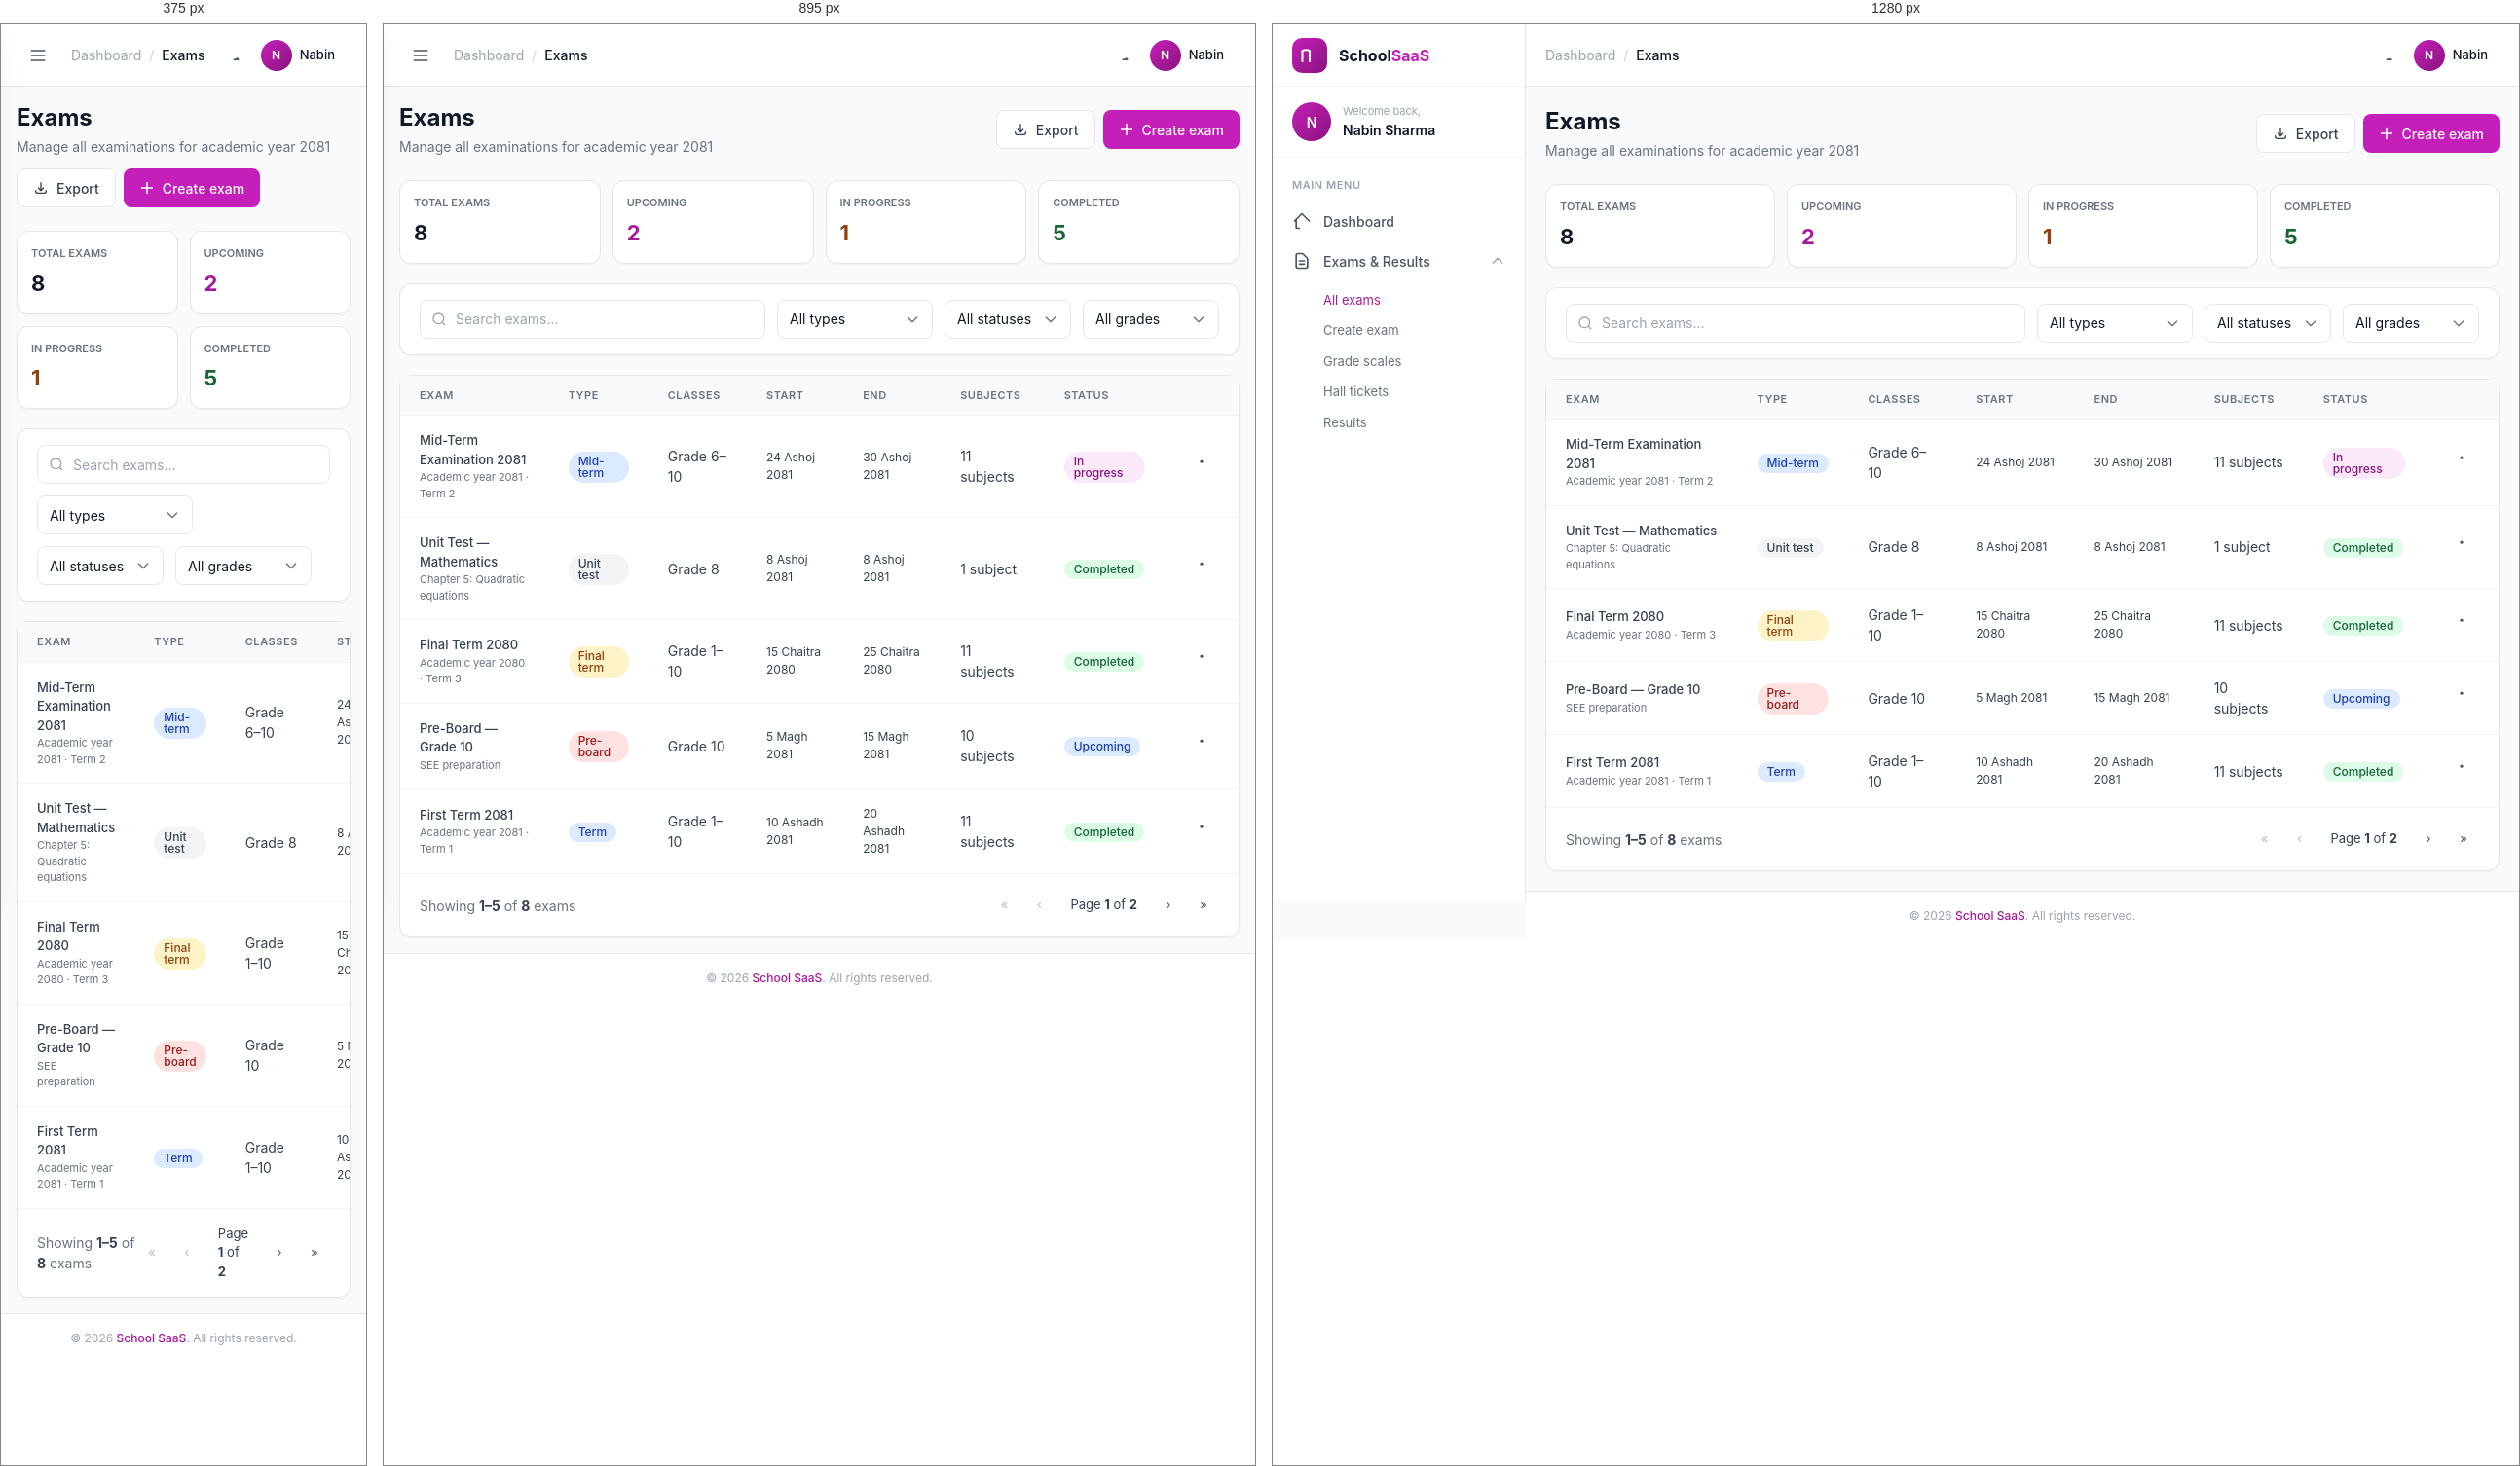
Rendered at 375 px, 895 px and 1280 px, left to right.

<!-- file: list.html -->
<!doctype html>
<html lang="en">
<head>
  <meta charset="utf-8">
  <meta name="viewport" content="width=device-width, initial-scale=1">
  <title>Exams · Admin</title>
  <link rel="stylesheet" href="../../assets/css/theme.css">
  <link rel="stylesheet" href="../../assets/css/components.css">
  <link rel="stylesheet" href="../../assets/css/pages.css">
</head>
<body>
<div class="app">
  <aside class="sidebar">
    <div class="sidebar-header"><div class="sidebar-logo"><svg width="20" height="20" fill="none" stroke="currentColor" viewBox="0 0 24 24" stroke-width="2.5"><path stroke-linecap="round" stroke-linejoin="round" d="M12 6.253v13m0-13C10.832 5.477 9.246 5 7.5 5S4.168 5.477 3 6.253v13"/></svg></div><span class="sidebar-brand">School<span>SaaS</span></span></div>
    <div class="sidebar-user"><div class="avatar avatar-md avatar-gradient">N</div><div class="sidebar-user-info"><p class="role">Welcome back,</p><p class="name">Nabin Sharma</p></div></div>
    <nav class="sidebar-nav">
      <p class="sidebar-group-label">Main Menu</p>
      <a href="../dashboard.html" class="nav-item"><svg width="20" height="20" fill="none" stroke="currentColor" viewBox="0 0 24 24" stroke-width="2"><path stroke-linecap="round" stroke-linejoin="round" d="M3 12l9-9 9 9M5 10v10a1 1 0 001 1h3"/></svg>Dashboard</a>
      <div class="nav-item open" data-toggle>
        <svg width="20" height="20" fill="none" stroke="currentColor" viewBox="0 0 24 24" stroke-width="2"><path stroke-linecap="round" stroke-linejoin="round" d="M9 12h6m-6 4h6m2 5H7a2 2 0 01-2-2V5a2 2 0 012-2h5.586a1 1 0 01.707.293l5.414 5.414a1 1 0 01.293.707V19a2 2 0 01-2 2z"/></svg>
        Exams &amp; Results
        <svg class="nav-chevron" width="16" height="16" fill="none" stroke="currentColor" viewBox="0 0 24 24" stroke-width="2"><path stroke-linecap="round" stroke-linejoin="round" d="M19 9l-7 7-7-7"/></svg>
      </div>
      <div class="nav-submenu">
        <a href="list.html" style="color:var(--primary-600);">All exams</a>
        <a href="create.html">Create exam</a>
        <a href="grade-scales.html">Grade scales</a>
        <a href="hall-tickets.html">Hall tickets</a>
        <a href="../results/list.html">Results</a>
      </div>
    </nav>
  </aside>

  <div class="main">
    <header class="main-header">
      <div class="main-header-left">
        <button class="hamburger btn btn-ghost btn-icon"><svg width="20" height="20" fill="none" stroke="currentColor" viewBox="0 0 24 24" stroke-width="2"><path stroke-linecap="round" stroke-linejoin="round" d="M4 6h16M4 12h16M4 18h16"/></svg></button>
        <nav class="breadcrumbs"><a href="../dashboard.html">Dashboard</a><span class="separator">/</span><span class="current">Exams</span></nav>
      </div>
      <div class="main-header-right">
        <button class="btn btn-ghost btn-icon"><svg width="20" height="20" fill="none" stroke="currentColor" viewBox="0 0 24 24" stroke-width="2"><path stroke-linecap="round" stroke-linejoin="round" d="M15 17h5l-1.405-1.405"/></svg></button>
        <div class="dropdown"><button style="display:flex;align-items:center;gap:8px;padding:4px 12px 4px 4px;border-radius:9999px;" data-dropdown><div class="avatar avatar-sm avatar-gradient">N</div><span style="font-size:13px;font-weight:500;">Nabin</span></button>
          <div class="dropdown-menu"><a href="../../auth/login.html" class="dropdown-item dropdown-item-danger">Sign out</a></div>
        </div>
      </div>
    </header>

    <main class="main-content">
      <div class="main-content-inner">

        <div class="page-header">
          <div>
            <h1 class="page-title">Exams</h1>
            <p class="page-subtitle">Manage all examinations for academic year 2081</p>
          </div>
          <div class="page-actions">
            <button class="btn btn-secondary">
              <svg width="16" height="16" fill="none" stroke="currentColor" viewBox="0 0 24 24" stroke-width="2"><path stroke-linecap="round" stroke-linejoin="round" d="M4 16v1a3 3 0 003 3h10a3 3 0 003-3v-1m-4-4l-4 4m0 0l-4-4m4 4V4"/></svg>
              Export
            </button>
            <a href="create.html" class="btn btn-primary">
              <svg width="16" height="16" fill="none" stroke="currentColor" viewBox="0 0 24 24" stroke-width="2.5"><path stroke-linecap="round" stroke-linejoin="round" d="M12 4v16m8-8H4"/></svg>
              Create exam
            </a>
          </div>
        </div>

        <!-- Stats -->
        <div style="display:grid;grid-template-columns:repeat(auto-fit,minmax(160px,1fr));gap:12px;margin-bottom:20px;">
          <div class="card" style="padding:14px;"><p style="font-size:11px;color:var(--ink-500);font-weight:600;text-transform:uppercase;">Total exams</p><p style="font-size:22px;font-weight:700;margin-top:6px;">8</p></div>
          <div class="card" style="padding:14px;"><p style="font-size:11px;color:var(--ink-500);font-weight:600;text-transform:uppercase;">Upcoming</p><p style="font-size:22px;font-weight:700;margin-top:6px;color:var(--primary-600);">2</p></div>
          <div class="card" style="padding:14px;"><p style="font-size:11px;color:var(--ink-500);font-weight:600;text-transform:uppercase;">In progress</p><p style="font-size:22px;font-weight:700;margin-top:6px;color:#92400E;">1</p></div>
          <div class="card" style="padding:14px;"><p style="font-size:11px;color:var(--ink-500);font-weight:600;text-transform:uppercase;">Completed</p><p style="font-size:22px;font-weight:700;margin-top:6px;color:#166534;">5</p></div>
        </div>

        <div class="card" style="padding:16px 20px;margin-bottom:20px;">
          <div style="display:flex;flex-wrap:wrap;gap:12px;align-items:center;">
            <div style="position:relative;flex:1;min-width:240px;">
              <svg style="position:absolute;left:12px;top:50%;transform:translateY(-50%);color:var(--ink-400);" width="16" height="16" fill="none" stroke="currentColor" viewBox="0 0 24 24" stroke-width="2"><circle cx="11" cy="11" r="8"/><path d="M21 21l-4.35-4.35"/></svg>
              <input type="text" class="input" style="padding-left:36px;" placeholder="Search exams...">
            </div>
            <select class="select" style="width:auto;min-width:160px;"><option>All types</option><option>Unit test</option><option>Mid-term</option><option>Final term</option><option>Pre-board</option></select>
            <select class="select" style="width:auto;min-width:130px;"><option>All statuses</option><option>Upcoming</option><option>In progress</option><option>Completed</option></select>
            <select class="select" style="width:auto;min-width:140px;"><option>All grades</option><option>Grade 6</option><option>Grade 8</option><option>Grade 10</option></select>
          </div>
        </div>

        <div class="card">
          <div class="table-wrap">
            <table class="table">
              <thead>
                <tr>
                  <th class="table-th">Exam</th>
                  <th class="table-th">Type</th>
                  <th class="table-th">Classes</th>
                  <th class="table-th">Start</th>
                  <th class="table-th">End</th>
                  <th class="table-th">Subjects</th>
                  <th class="table-th">Status</th>
                  <th class="table-th" style="width:40px;"></th>
                </tr>
              </thead>
              <tbody>
                <tr data-row-href="detail.html">
                  <td class="table-td">
                    <p style="font-weight:500;font-size:13px;">Mid-Term Examination 2081</p>
                    <p style="font-size:11px;color:var(--ink-500);">Academic year 2081 · Term 2</p>
                  </td>
                  <td class="table-td"><span class="badge badge-info">Mid-term</span></td>
                  <td class="table-td">Grade 6–10</td>
                  <td class="table-td" style="font-size:12px;">24 Ashoj 2081</td>
                  <td class="table-td" style="font-size:12px;">30 Ashoj 2081</td>
                  <td class="table-td">11 subjects</td>
                  <td class="table-td"><span class="badge badge-primary">In progress</span></td>
                  <td class="table-td"><div class="dropdown"><button class="btn btn-ghost btn-icon" data-dropdown><svg width="16" height="16" fill="currentColor" viewBox="0 0 20 20"><path d="M10 6a2 2 0 110-4 2 2 0 010 4z"/></svg></button>
                    <div class="dropdown-menu"><a href="detail.html" class="dropdown-item">View</a><a href="schedule.html" class="dropdown-item">Schedule</a><a href="marks-entry.html" class="dropdown-item">Enter marks</a></div></div></td>
                </tr>
                <tr data-row-href="detail.html">
                  <td class="table-td">
                    <p style="font-weight:500;font-size:13px;">Unit Test — Mathematics</p>
                    <p style="font-size:11px;color:var(--ink-500);">Chapter 5: Quadratic equations</p>
                  </td>
                  <td class="table-td"><span class="badge badge-gray">Unit test</span></td>
                  <td class="table-td">Grade 8</td>
                  <td class="table-td" style="font-size:12px;">8 Ashoj 2081</td>
                  <td class="table-td" style="font-size:12px;">8 Ashoj 2081</td>
                  <td class="table-td">1 subject</td>
                  <td class="table-td"><span class="badge badge-success">Completed</span></td>
                  <td class="table-td"><div class="dropdown"><button class="btn btn-ghost btn-icon" data-dropdown><svg width="16" height="16" fill="currentColor" viewBox="0 0 20 20"><path d="M10 6a2 2 0 110-4 2 2 0 010 4z"/></svg></button>
                    <div class="dropdown-menu"><a href="detail.html" class="dropdown-item">View</a><a href="marks-entry.html" class="dropdown-item">View marks</a></div></div></td>
                </tr>
                <tr data-row-href="detail.html">
                  <td class="table-td">
                    <p style="font-weight:500;font-size:13px;">Final Term 2080</p>
                    <p style="font-size:11px;color:var(--ink-500);">Academic year 2080 · Term 3</p>
                  </td>
                  <td class="table-td"><span class="badge badge-warning">Final term</span></td>
                  <td class="table-td">Grade 1–10</td>
                  <td class="table-td" style="font-size:12px;">15 Chaitra 2080</td>
                  <td class="table-td" style="font-size:12px;">25 Chaitra 2080</td>
                  <td class="table-td">11 subjects</td>
                  <td class="table-td"><span class="badge badge-success">Completed</span></td>
                  <td class="table-td"><div class="dropdown"><button class="btn btn-ghost btn-icon" data-dropdown><svg width="16" height="16" fill="currentColor" viewBox="0 0 20 20"><path d="M10 6a2 2 0 110-4 2 2 0 010 4z"/></svg></button>
                    <div class="dropdown-menu"><a href="detail.html" class="dropdown-item">View</a><a href="../results/list.html" class="dropdown-item">View results</a></div></div></td>
                </tr>
                <tr data-row-href="detail.html">
                  <td class="table-td">
                    <p style="font-weight:500;font-size:13px;">Pre-Board — Grade 10</p>
                    <p style="font-size:11px;color:var(--ink-500);">SEE preparation</p>
                  </td>
                  <td class="table-td"><span class="badge badge-danger">Pre-board</span></td>
                  <td class="table-td">Grade 10</td>
                  <td class="table-td" style="font-size:12px;">5 Magh 2081</td>
                  <td class="table-td" style="font-size:12px;">15 Magh 2081</td>
                  <td class="table-td">10 subjects</td>
                  <td class="table-td"><span class="badge badge-info">Upcoming</span></td>
                  <td class="table-td"><div class="dropdown"><button class="btn btn-ghost btn-icon" data-dropdown><svg width="16" height="16" fill="currentColor" viewBox="0 0 20 20"><path d="M10 6a2 2 0 110-4 2 2 0 010 4z"/></svg></button>
                    <div class="dropdown-menu"><a href="detail.html" class="dropdown-item">View</a><a href="schedule.html" class="dropdown-item">Schedule</a></div></div></td>
                </tr>
                <tr data-row-href="detail.html">
                  <td class="table-td">
                    <p style="font-weight:500;font-size:13px;">First Term 2081</p>
                    <p style="font-size:11px;color:var(--ink-500);">Academic year 2081 · Term 1</p>
                  </td>
                  <td class="table-td"><span class="badge badge-info">Term</span></td>
                  <td class="table-td">Grade 1–10</td>
                  <td class="table-td" style="font-size:12px;">10 Ashadh 2081</td>
                  <td class="table-td" style="font-size:12px;">20 Ashadh 2081</td>
                  <td class="table-td">11 subjects</td>
                  <td class="table-td"><span class="badge badge-success">Completed</span></td>
                  <td class="table-td"><div class="dropdown"><button class="btn btn-ghost btn-icon" data-dropdown><svg width="16" height="16" fill="currentColor" viewBox="0 0 20 20"><path d="M10 6a2 2 0 110-4 2 2 0 010 4z"/></svg></button>
                    <div class="dropdown-menu"><a href="detail.html" class="dropdown-item">View</a></div></div></td>
                </tr>
              </tbody>
            </table>
          </div>
          <div style="display:flex;justify-content:space-between;align-items:center;padding:16px 20px;border-top:1px solid var(--ink-100);">
            <p style="font-size:14px;color:var(--ink-500);">Showing <strong style="color:var(--ink-700);">1–5</strong> of <strong style="color:var(--ink-700);">8</strong> exams</p>
            <div class="pagination">
              <button disabled>«</button><button disabled>‹</button>
              <span style="padding:0 12px;font-size:13px;color:var(--ink-700);">Page <strong>1</strong> of <strong>2</strong></span>
              <button>›</button><button>»</button>
            </div>
          </div>
        </div>

      </div>
    </main>

    <footer class="main-footer">© 2026 <span style="font-weight:500;color:var(--primary-600);">School SaaS</span>. All rights reserved.</footer>
  </div>
</div>

<script src="../../assets/js/app.js"></script>
<script src="../../assets/js/sidebar.js"></script>
<script src="../../assets/js/dropdown.js"></script>
<script src="../../assets/js/table.js"></script>
</body>
</html>

/* @media block from pages.css */
@media (max-width: 1023px) {
  .sidebar { transform: translateX(-100%); box-shadow: var(--shadow-pop); }
  .sidebar.open { transform: translateX(0); }
  .main { margin-left: 0; }
  .hamburger { display: flex; }
  .main-content { padding: 16px; }
}

/* @media block from pages.css */
@media (max-width: 767px) {
  .mobile-nav { display: block; }
  .mobile-page { padding-bottom: 80px; }
}